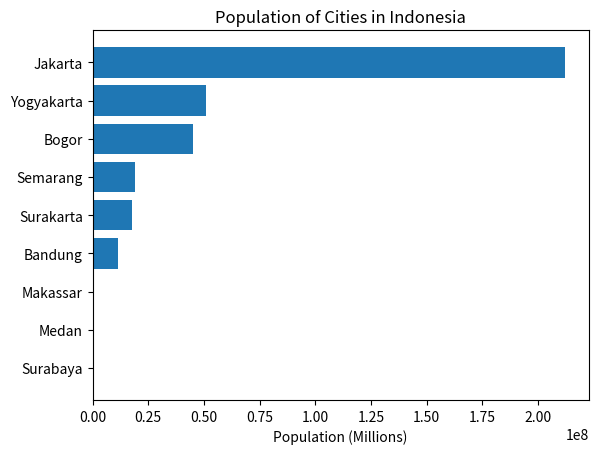

Reproduce this figure in Python.
import matplotlib.pyplot as plt
import pandas as pd
 
cities = ('Bogor', 'Bandung', 'Jakarta', 'Semarang', 'Yogyakarta', 
          'Surakarta','Surabaya', 'Medan', 'Makassar')
 
populations = (45076704, 11626410, 212162757, 19109629, 50819826, 17579085,
               3481, 287750, 785409)

# Membuat DataFrame dan mengurutkan data


def bar_vertikal():
  plt.bar(x=cities, height=populations) #bar chart vertikal
  plt.xticks(rotation=45) #rotasi label
  plt.show()

def bar_horizontal():
  plt.barh(y=cities, width=populations) #bar chart horizontal
  plt.show()
  
def bar_sort_population():
  df = pd.DataFrame({
    'Cities': cities,
    'Population': populations,
  })
  df.sort_values(by='Population', inplace=True)
  plt.barh(y=df["Cities"], width=df["Population"])
  plt.xlabel("Population (Millions)")
  plt.title("Population of Cities in Indonesia")
  plt.show()

bar_sort_population()  